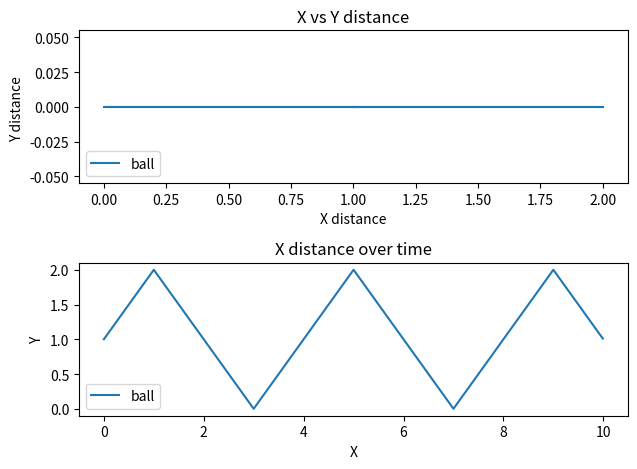

Write the Python code that produced this figure.
import numpy
import matplotlib
import matplotlib.pyplot as plt
from matplotlib.ticker import LinearLocator
from matplotlib import cm
import numpy as np
from matplotlib import pyplot as plt

# want to iterate through position until wall is hit
paddle_dist = 2
position_x = []
position_y = []
direction_x = 1
direction_y = 0
time = []
velocity = []
# direction_vector = []

position_x = [0]*1000
position_y = [0]*1000
time = [0]*1000


position_x[0] = paddle_dist/2

increment = 0.01

# Angled paddle
angle = np.pi/4

paddle_norm_x = round(np.cos(angle),2)
paddle_norm_y = round(np.sin(angle),2)
print(paddle_norm_x)
print(paddle_norm_y)

result_angle_x = -(2*(direction_x*paddle_norm_x + direction_y*paddle_norm_y)*paddle_norm_x - direction_x)
result_angle_y = -(2*(direction_x*paddle_norm_x + direction_y*paddle_norm_y)*paddle_norm_y - direction_y)
print(result_angle_x)

for i in range(1, 1000):

    position_x[i] = round(position_x[i-1]+increment*direction_x, 5)
    position_y[i] = round(position_y[i-1]+increment*direction_y, 5)

    # print(position_x[i])

    if (position_x[i] == abs(paddle_dist)) or position_x[i] == 0:
        if (i == 10):
            direction_x = result_angle_x
            direction_y = result_angle_y
        else:

            direction_x *= -1

   # print(direction_x)
    time[i] = time[i-1] + increment
    # print(time[i])

fig, axs = plt.subplots(2)
axs[0].set_title('X vs Y distance')
axs[0].set_xlabel("X distance")
axs[0].set_ylabel("Y distance ")
axs[0].plot(position_x, position_y, label="ball")

axs[0].legend()
axs[0].legend(loc="lower left")

axs[1].set_title('X distance over time')
axs[1].set_xlabel("X")
axs[1].set_ylabel("Y")
axs[1].plot(time, position_x, label="ball")

axs[1].legend()
axs[1].legend(loc="lower left")

plt.tight_layout()
plt.show()
